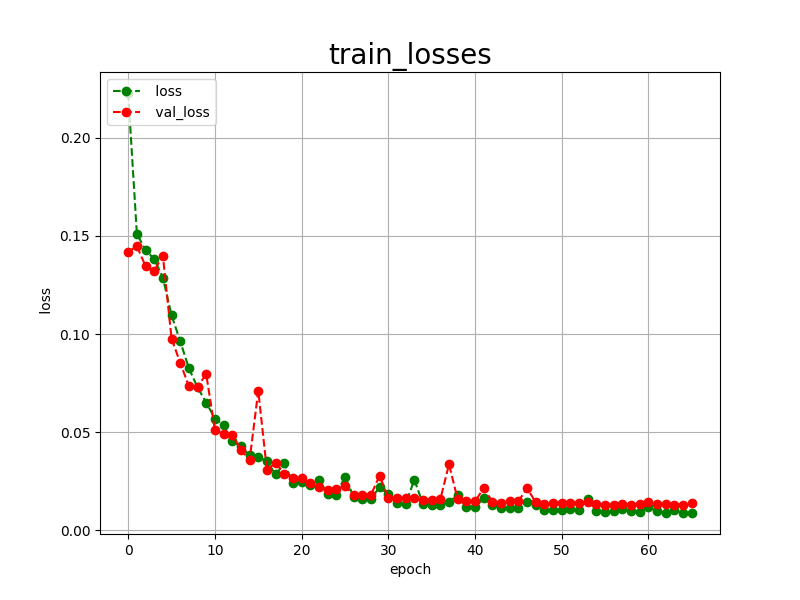

Values plotted in this chart, from the file beside it:
epoch, loss, val_loss
0, 0.2227, 0.1417
1, 0.1511, 0.1448
2, 0.1426, 0.1346
3, 0.1383, 0.1322
4, 0.1287, 0.1399
5, 0.1096, 0.0977
6, 0.0963, 0.0854
7, 0.0826, 0.0734
8, 0.0728, 0.0732
9, 0.0651, 0.0796
10, 0.0570, 0.0511
11, 0.0535, 0.0492
12, 0.0454, 0.0486
13, 0.0430, 0.0412
14, 0.0382, 0.0358
15, 0.0372, 0.0711
16, 0.0353, 0.0306
17, 0.0285, 0.0346
18, 0.0342, 0.0286
19, 0.0244, 0.0266
20, 0.0247, 0.0268
21, 0.0229, 0.0240
22, 0.0259, 0.0221
23, 0.0185, 0.0208
24, 0.0183, 0.0213
25, 0.0274, 0.0226
26, 0.0171, 0.0180
27, 0.0159, 0.0182
28, 0.0161, 0.0182
29, 0.0221, 0.0279
30, 0.0184, 0.0164
31, 0.0138, 0.0167
32, 0.0136, 0.0163
33, 0.0258, 0.0167
34, 0.0134, 0.0156
35, 0.0128, 0.0155
36, 0.0131, 0.0159
37, 0.0145, 0.0337
38, 0.0180, 0.0158
39, 0.0120, 0.0149
40, 0.0117, 0.0148
41, 0.0165, 0.0216
42, 0.0128, 0.0147
43, 0.0113, 0.0142
44, 0.0114, 0.0151
45, 0.0114, 0.0149
46, 0.0146, 0.0216
47, 0.0131, 0.0143
48, 0.0105, 0.0134
49, 0.0106, 0.0140
50, 0.0104, 0.0139
51, 0.0110, 0.0141
52, 0.0105, 0.0142
53, 0.0159, 0.0147
54, 0.0101, 0.0133
55, 0.0096, 0.0129
56, 0.0098, 0.0129
57, 0.0110, 0.0136
58, 0.0098, 0.0131
59, 0.0095, 0.0137
... 6 more rows
